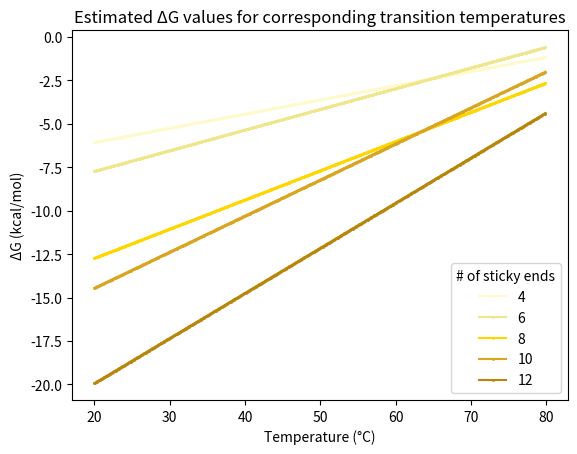

Python code for this plot:
import math
import numpy as np
import matplotlib.pyplot as plt

def main():
    sequence = ['GCGC','GCTAGC','GCTCGAGC','GACTCGAGTC','GCTAGCGCTAGC']

    TakinoueStickyEnd = [4,6,8,10,12]
    TakinoueH = [-30.0,-42.2,-62.0,-75.6,-95.2]
    TakinoueT = [46.3,48.3,63.7,61.3,70.3]

    temperature = np.arange(20,80,0.1).tolist()

    GValues = []
    for s in sequence:
        GValue = []
        for t in temperature:
            GValue.append(calculateG(s,t))
        GValues.append(GValue)

    TakinoueG = [calculateG(sequence[0],TakinoueT[0]),calculateG(sequence[1],TakinoueT[1]),calculateG(sequence[2],TakinoueT[2]),calculateG(sequence[3],TakinoueT[3]),calculateG(sequence[4],TakinoueT[4])]

    HValues = [calculateH(sequence[0]),calculateH(sequence[1]),calculateH(sequence[2]),calculateH(sequence[3]),calculateH(sequence[4])]
    SValues = [calculateS(sequence[0]),calculateS(sequence[1]),calculateS(sequence[2]),calculateS(sequence[3]),calculateS(sequence[4])]


    """----------------------------ΔG----------------------------"""
    """Estimated ΔG values for corresponding transition temperatures"""
    TvsG(GValues,temperature)

    """Estimated ΔG values for corresponding transition temperatures with Takinoue's (2020) data"""
    #TvsGwithTakinoueG(GValues,temperature,TakinoueG,TakinoueT)

    """Estimated transition temperatures for corresponding ΔG values"""
    #GvsT(GValues,temperature)

    """Estimated transition temperatures for corresponding ΔG values with Takinoue's (2020) data"""
    #GvsTwithTakinoueG(GValues,temperature,TakinoueG,TakinoueT)


    """----------------------------ΔH----------------------------"""
    """Estimated ΔH values for corresponding # of sticky ends"""
    #StickyEndvsH(HValues,sequence)

    """Comparing the relationship between sticky and ΔH with Takinoue's (2020) data"""
    #StickyEndvsHwithTakinoueH(HValues,sequence,TakinoueH)

    """Estimated transition temperatures for corresponding ΔH"""
    """Comparing closeness of data with Takinoue (2020)"""
    #HvsTwithTakinoueH(HValues,TakinoueT,TakinoueH)

    """Alternative graph with -ΔH"""
    #NegativeHvsTwithTakinoueH(HValues,TakinoueT,TakinoueH)


    """----------------------------ΔS----------------------------"""
    """Estimated ΔS values for corresponding # of sticky ends"""
    #StickyEndvsS(SValues,sequence)

    """Estimated transition temperatures for corresponding ΔS"""
    #SvsTwithTakinoueT(SValues,TakinoueT)


"""Calculation Methods"""
def calculateG(sequence,temperature):
    temperature += 273.15
    totalG = 0

    GInitiation = 0.2 - (temperature*-5.7/1000) # in kcal/mol

    GTermination = 0
    if sequence[len(sequence)-1] == "A" or sequence[len(sequence)-1] == "T":
        GTermination = 2.2 - (temperature*6.9/1000) # in kcal/mol

    totalG = totalG + GInitiation + GTermination

    for i in range(len(sequence)-1):
        bases = sequence[i:i+2]
        enthalpy = findH(bases) # in kcal/mol
        entropy = findS(bases) # in cal/(mol K)
        G = enthalpy - (temperature*entropy/1000) # in kcal/mol
        totalG += G

    return totalG

def calculateH(sequence):
	totalH = 0
	for i in range(len(sequence)-1):
		bases = sequence[i:i+2]
		enthalpy = findH(bases)
		totalH += enthalpy
	return totalH

def calculateS(sequence):
	totalS = 0
	for i in range(len(sequence)-1):
		bases = sequence[i:i+2]
		entropy = findS(bases)
		totalS += entropy
	return totalS

def findH(bases):
	if bases == "AA":
		return -7.6
	elif bases == "TT":
		return -7.6 # error
	elif bases == "AT":
		return -7.2
	elif bases == "TA":
		return -7.2
	elif bases == "CA":
		return -8.5
	elif bases == "AC":
		return -8.5 # error
	elif bases == "GT":
		return -8.4
	elif bases == "TG":
		return -8.4 # error
	elif bases == "CT":
		return -7.8
	elif bases == "TC":
		return -7.8 # error
	elif bases == "GA":
		return -8.2
	elif bases == "AG":
		return -8.2 # error
	elif bases == "CG":
		return -10.6
	elif bases == "GC":
		return -9.8
	elif bases == "GG":
		return -8.0
	elif bases == "CC":
		return -8.0 # error
	else:
		print("error")
		return 10000000

def findS(bases):
	if bases == "AA":
		return -21.3
	elif bases == "TT":
		return -21.3 # error
	elif bases == "AT":
		return -20.4
	elif bases == "TA":
		return -21.3
	elif bases == "CA":
		return -22.7
	elif bases == "AC":
		return -22.7 # error
	elif bases == "GT":
		return -22.4
	elif bases == "TG":
		return -22.4 # error
	elif bases == "CT":
		return -21.0
	elif bases == "TC":
		return -21.0 # error
	elif bases == "GA":
		return -22.2
	elif bases == "AG":
		return -22.2 # error
	elif bases == "CG":
		return -27.2
	elif bases == "GC":
		return -24.4
	elif bases == "GG":
		return -19.9
	elif bases == "CC":
		return -19.9 # error
	else:
		print("error")
		return 10000000

"""Graphs with ΔG"""
def TvsG(GValues,temperature):
    plt.plot(temperature,GValues[0],label='4',color='lemonchiffon',marker='o',markersize=1)
    plt.plot(temperature,GValues[1],label='6',color='khaki',marker='o',markersize=1)
    plt.plot(temperature,GValues[2],label='8',color='gold',marker='o',markersize=1)
    plt.plot(temperature,GValues[3],label='10',color='goldenrod',marker='o',markersize=1)
    plt.plot(temperature,GValues[4],label='12',color='darkgoldenrod',marker='o',markersize=1)

    plt.xlabel("Temperature (°C)")
    plt.ylabel("ΔG (kcal/mol)")
    plt.title("Estimated ΔG values for corresponding transition temperatures")
    plt.legend(title='# of sticky ends')

    plt.show()

def TvsGwithTakinoueG(GValues,temperature,TakinoueG,TakinoueT):
    plt.plot(temperature,GValues[0],label='4',color='lemonchiffon',marker='o',markersize=1)
    plt.plot(temperature,GValues[1],label='6',color='khaki',marker='o',markersize=1)
    plt.plot(temperature,GValues[2],label='8',color='gold',marker='o',markersize=1)
    plt.plot(temperature,GValues[3],label='10',color='goldenrod',marker='o',markersize=1)
    plt.plot(temperature,GValues[4],label='12',color='darkgoldenrod',marker='o',markersize=1)
    plt.plot(TakinoueT,TakinoueG,color='orange',marker='o',markersize=5,linestyle='None')

    plt.xlabel("Temperature (°C)")
    plt.ylabel("ΔG (kcal/mol)")
    plt.title("Estimated ΔG values for corresponding transition temperatures with Takinoue's data")
    plt.legend(title='# of sticky ends')

    plt.show()

def GvsT(GValues,temperature):
    plt.plot(GValues[0],temperature,label='4',color='lemonchiffon',marker='o',markersize=1)
    plt.plot(GValues[1],temperature,label='6',color='khaki',marker='o',markersize=1)
    plt.plot(GValues[2],temperature,label='8',color='gold',marker='o',markersize=1)
    plt.plot(GValues[3],temperature,label='10',color='goldenrod',marker='o',markersize=1)
    plt.plot(GValues[4],temperature,label='12',color='darkgoldenrod',marker='o',markersize=1)

    plt.xlabel("ΔG (kcal/mol)")
    plt.ylabel("Temperature (°C)",)
    plt.title("Estimated transition temperatures for corresponding ΔG values")
    plt.legend(title='# of sticky ends')

    plt.show()

def GvsTwithTakinoueG(GValues,temperature,TakinoueG,TakinoueT):
    plt.plot(GValues[0],temperature,label='4',color='lemonchiffon',marker='o',markersize=1)
    plt.plot(GValues[1],temperature,label='6',color='khaki',marker='o',markersize=1)
    plt.plot(GValues[2],temperature,label='8',color='gold',marker='o',markersize=1)
    plt.plot(GValues[3],temperature,label='10',color='goldenrod',marker='o',markersize=1)
    plt.plot(GValues[4],temperature,label='12',color='darkgoldenrod',marker='o',markersize=1)
    plt.plot(TakinoueG,TakinoueT,color='orange',marker='o',markersize=5,linestyle='None')

    plt.xlabel("ΔG (kcal/mol)")
    plt.ylabel("Temperature (°C)",)
    plt.title("Estimated transition temperatures for corresponding ΔG values with Takinoue's data")
    plt.legend(title='# of sticky ends')

    plt.show()

"""Graphs with ΔH"""
def StickyEndvsH(HValues,sequence):
	stickyEnds = []
	for i in sequence:
		stickyEnds.append(len(i))

	plt.plot(stickyEnds,HValues,label="NN model",color='blue',marker='o',markersize=5,linestyle="None")

	plt.xlabel("# of sticky ends")
	plt.ylabel("ΔH (kcal/mol)")
	plt.title("Estimated ΔH values for corresponding # of sticky ends")

	plt.show()

def StickyEndvsHwithTakinoueH(HValues,sequence,TakinoueH):
	stickyEnds = []
	for i in sequence:
		stickyEnds.append(len(i))

	plt.plot(stickyEnds,HValues,label="NN model",color='blue',marker='o',markersize=5,linestyle="None")
	plt.plot(stickyEnds,TakinoueH,label="Takinoue (2020)",color="cyan",marker='o',markersize=5,linestyle="None")

	plt.xlabel("# of sticky ends")
	plt.ylabel("ΔH (kcal/mol)")
	plt.title("Estimated ΔH values for corresponding # of sticky ends with Takinoue's (2020) data")
	plt.legend()

	plt.show()

def HvsTwithTakinoueH(HValues,TakinoueT,TakinoueH):
	plt.plot(HValues,TakinoueT,label="NN model",color='blue',marker='o',markersize=5,linestyle="None")
	plt.plot(TakinoueH,TakinoueT,label="Takinoue (2020)",color="cyan",marker='o',markersize=5,linestyle="None")

	plt.xlabel("ΔH (kcal/mol)")
	plt.ylabel("Temperature (°C)")
	plt.title("Estimated transition temperatures for corresponding ΔH")
	plt.legend()

	plt.show()

def NegativeHvsTwithTakinoueH(HValues,TakinoueT,TakinoueH):
    for i in HValues:
        i *= -1

    for i in TakinoueH:
        i *= -1

    plt.plot(HValues,TakinoueT,label="NN model",color='blue',marker='o',markersize=5,linestyle="None")
    plt.plot(TakinoueH,TakinoueT,label="Takinoue (2020)",color="cyan",marker='o',markersize=5,linestyle="None")

    plt.xlabel("-ΔH (kcal/mol)")
    plt.ylabel("Temperature (°C)")
    plt.title("Estimated transition temperatures for corresponding ΔH")
    plt.legend()

    plt.show()

"""Graphs with ΔS"""
def StickyEndvsS(SValues,sequence):
	stickyEnds = []
	for i in sequence:
		stickyEnds.append(len(i))

	plt.plot(stickyEnds,SValues,label="NN model",color='springgreen',marker='o',markersize=5,linestyle="None")

	plt.xlabel("# of sticky ends")
	plt.ylabel("ΔS (cal mol-1 K-1)")
	plt.title("Estimated ΔS values for # of sticky ends")

	plt.show()

def SvsTwithTakinoueT(SValues,TakinoueT):
	plt.plot(SValues,TakinoueT,color='springgreen',marker='o',markersize=5,linestyle="None")

	plt.xlabel("ΔS (cal mol-1 K-1)")
	plt.ylabel("Temperature (°C)")
	plt.title("Estimated transition temperatures for corresponding ΔS")

	plt.show()


main()
